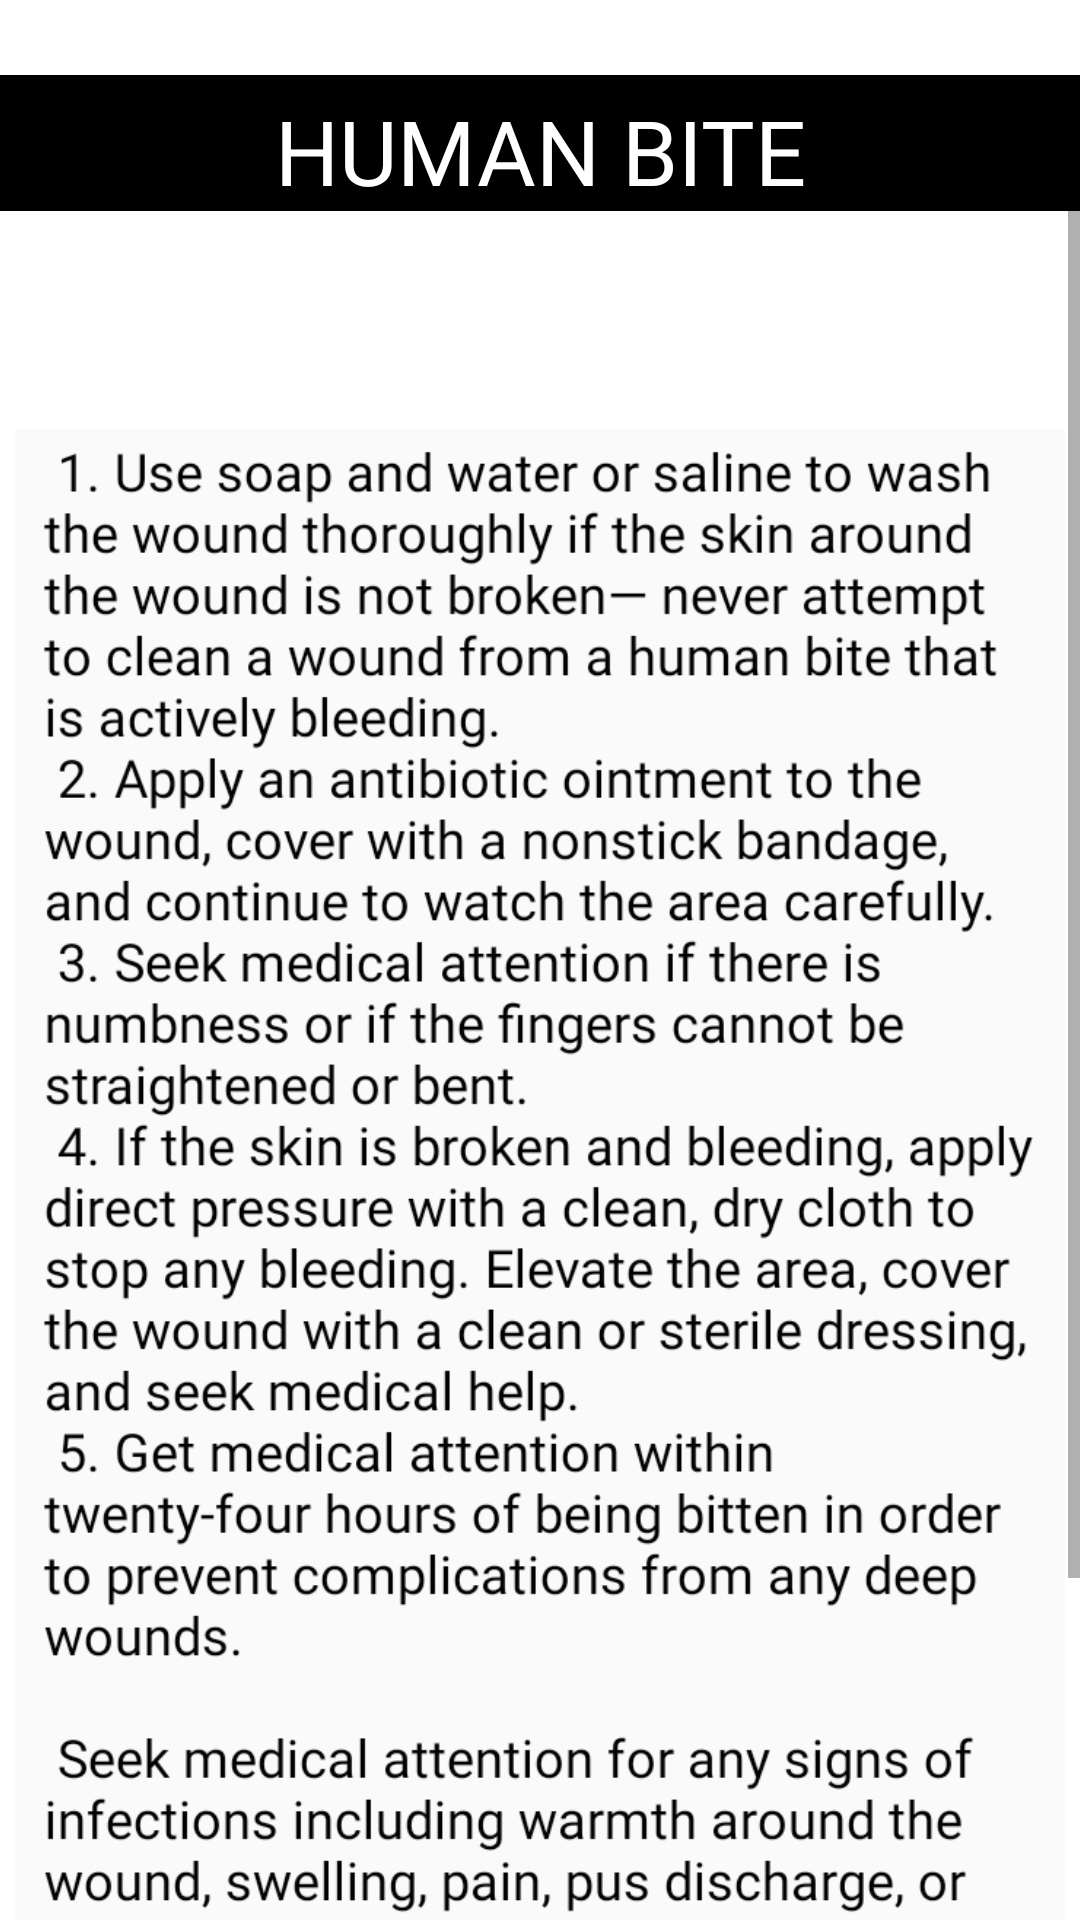

The Android layout XML behind this screen, and the referenced resources:
<!-- AndroidManifest.xml: application theme Theme.FirstAidApp -->
<!-- res/layout/activity_ten.xml -->
<?xml version="1.0" encoding="utf-8"?>
<androidx.constraintlayout.widget.ConstraintLayout xmlns:android="http://schemas.android.com/apk/res/android"
    xmlns:app="http://schemas.android.com/apk/res-auto"
    xmlns:tools="http://schemas.android.com/tools"
    android:layout_width="match_parent"
    android:layout_height="match_parent"
    tools:context=".ten">


    <TextView
        android:id="@+id/textView4"
        android:layout_width="match_parent"
        android:layout_height="wrap_content"
        android:text="HUMAN BITE"
        android:background="@color/black"
        android:textSize="30sp"
        android:paddingTop="5dp"
        android:textAlignment="center"
        android:textColor="@color/white"
        android:fontFamily="@font/audiowide_regular"
        android:layout_marginTop="25dp"
        app:layout_constraintBottom_toTopOf="@+id/s1"
        app:layout_constraintEnd_toEndOf="parent"
        app:layout_constraintStart_toStartOf="parent"
        app:layout_constraintTop_toTopOf="parent" />

    <ScrollView
        android:id="@+id/s1"
        android:layout_width="match_parent"
        android:layout_height="0dp"
        app:layout_constraintBottom_toBottomOf="parent"
        app:layout_constraintTop_toBottomOf="@+id/textView4">

        <LinearLayout
            android:layout_width="match_parent"
            android:layout_height="wrap_content"
            android:orientation="vertical">

            <ImageView
                android:id="@+id/imageView2"
                android:layout_width="wrap_content"
                android:layout_height="712dp"
                android:layout_marginStart="5dp"
                android:layout_marginEnd="5dp"
                android:layout_marginBottom="0dp"
                app:layout_constraintBottom_toBottomOf="parent"
                app:layout_constraintEnd_toEndOf="parent"
                app:layout_constraintHorizontal_bias="0.0"
                app:layout_constraintStart_toStartOf="parent"
                app:srcCompat="@drawable/humanbite" />
        </LinearLayout>


    </ScrollView>

</androidx.constraintlayout.widget.ConstraintLayout>
<!-- resources referenced by this layout -->
<resources>
  <!-- drawable humanbite: jpg bitmap (drawable, 317954 bytes) -->
  <style name="Theme.FirstAidApp" parent="Theme.MaterialComponents.DayNight.DarkActionBar">
          
          <item name="colorPrimary">@color/purple_500</item>
          <item name="colorPrimaryVariant">@color/purple_700</item>
          <item name="colorOnPrimary">@color/white</item>
          
          <item name="colorSecondary">@color/teal_200</item>
          <item name="colorSecondaryVariant">@color/teal_700</item>
          <item name="colorOnSecondary">@color/black</item>
          
          <item name="android:statusBarColor" tools:targetApi="l">?attr/colorPrimaryVariant</item>
          
      </style>
  <!-- not gathered from this repository: default colours our renderer supplied (Android Studio template values) -->
  <color name="purple_500">#FF6200EE</color>
  <color name="purple_700">#FF3700B3</color>
  <color name="teal_200">#FF03DAC5</color>
  <color name="teal_700">#FF018786</color>
  <color name="black">#FF000000</color>
  <color name="white">#FFFFFFFF</color>
</resources>
